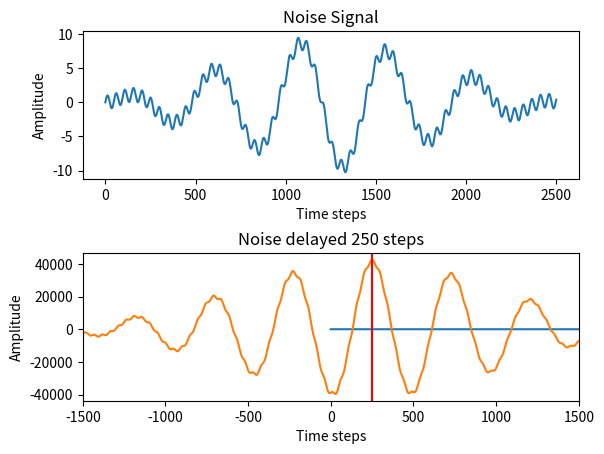

Reproduce this figure in Python.
import numpy as np

import matplotlib.pyplot as plt

def xcorr(x, y):
    corr = np.correlate(x, y, mode="full")
    lags = np.arange(-len(y) + 1, len(x))
    return lags, corr


# frequency is the number of times a wave repeats a second
frequency = 1000
noisy_freq = 100
num_samples = 2750
# The sampling rate of the analog to digital convert
sampling_rate = 48000.0


# sine_wave = [np.sin(2 * np.pi * frequency * x1 / sampling_rate) for x1 in range(num_samples)]
# plt.subplot(3,1,1)
# plt.title("Original sine wave")
# # Need to add empty space, else everything looks scrunched up!
# plt.subplots_adjust(hspace=.5)
# plt.plot(sine_wave[:1000])
# plt.subplot(3,1,2)
# plt.title("Sin wave shifted 34 units")
# plt.plot(sine_wave[34:])
# plt.subplot(3,1,3)
# plt.title("Cross correlation")
# corl_data = np.correlate(sine_wave[:1000],sine_wave[34:], mode='full')
# lags = np.arange(-len(sine_wave[34:]) + 1, len(sine_wave[:1000]))
# plt.plot(lags, corl_data)
# plt.show()
# print(lags[np.argmax(corl_data)])

#Create the sine wave and noise
sine_wave = [np.sin(2 * np.pi * frequency * x1 / sampling_rate) for x1 in range(num_samples)]
sine_noise = [(10 * ((abs(abs(x1 - 1250) - 1250))/1250)) * np.sin(2 * np.pi * noisy_freq * x1/  sampling_rate) for x1 in range(num_samples)]
#Convert them to numpy arrays
sine_wave = np.array(sine_wave)
sine_noise = np.array(sine_noise)
# Add them to create a noisy signal
combined_signal = sine_wave + sine_noise



# plt.subplot(3,1,1)
# plt.title("Original sine wave")
# # Need to add empty space, else everything looks scrunched up!
# plt.subplots_adjust(hspace=.5)
# plt.plot(sine_wave[:2500])
# plt.subplot(3,1,2)
# plt.title("Noisy wave")
# plt.plot(sine_noise[:2500])
# plt.subplot(3,1,3)
# plt.title("Original + Noise")
# plt.plot(combined_signal[:2500])
# plt.show()

# plt.subplot(3,1,1)
# plt.title("Original sine wave")
# plt.subplots_adjust(hspace=.5)
# plt.plot(sine_wave[250:])
# plt.subplot(3,1,2)
# plt.title("Noisy wave")
# plt.plot(sine_noise[250:])
# plt.subplot(3,1,3)
# plt.title("Original + Noise")
# plt.plot(combined_signal[250:])
# plt.show()

plt.subplot(2,1,1)
plt.title("Noise Signal")
plt.xlabel("Time steps")
plt.ylabel("Amplitude")
plt.subplots_adjust(hspace=.5)
plt.plot(combined_signal[:2500])
plt.subplot(2,1,2)
plt.title("Noise delayed 250 steps")
plt.xlabel("Time steps")
plt.ylabel("Amplitude")
plt.plot(combined_signal[250:])
plt.show()

[lags, conv_data] = xcorr(combined_signal[:2500],combined_signal[250:])
plt.plot(lags, conv_data)
plt.xlim(-1500, 1500)
plt.axvline(x = 250, color = 'r',)
plt.show()

print(lags[np.argmax(conv_data)])